Run: headless pygame with SDL's dummy video driver; simulated clock (each Clock.tick advances the game by its frame time, no real sleeping); random seed 0; keys injected as events and as key.get_pressed() state; no mouse input.
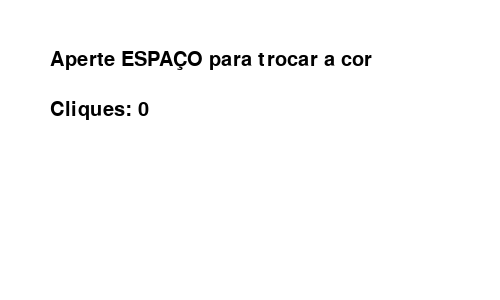
Frame 1 of 4 · flips 1–60 · no input
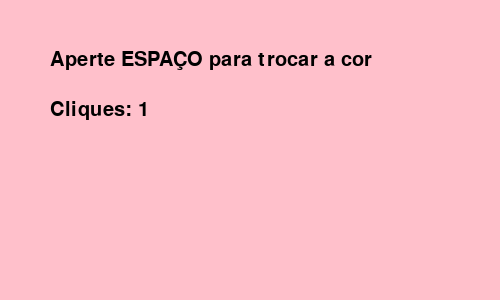
Frame 2 of 4 · flips 61–180 · tapped SPACE, RETURN · held RIGHT (→), D
Frame 3 of 4 · flips 181–300 · held DOWN (↓), S · screen unchanged from frame 2, image omitted
Frame 4 of 4 · flips 301–420 · held LEFT (←), A, UP (↑), W · screen unchanged from frame 3, image omitted

The pygame program that drew these frames:

import pygame
import random

pygame.init()

janela = pygame.display.set_mode((500, 300))

cores = ["red", "blue", "green", "yellow", "orange", "purple", "pink"]
cor = "white"

fonte = pygame.font.Font(None, 30)

cliques = 0

while True:
    janela.fill(cor)

    instrucao = fonte.render("Aperte ESPAÇO para trocar a cor", True, "black")
    contador = fonte.render(f"Cliques: {cliques}", True, "black")

    janela.blit(instrucao, (50, 50))
    janela.blit(contador, (50, 100))

    for evento in pygame.event.get():
        if evento.type == pygame.QUIT:
            pygame.quit()
            exit()

        if evento.type == pygame.KEYDOWN:
            if evento.key == pygame.K_SPACE:
                cor = random.choice(cores)
                cliques += 1

    pygame.display.update()
